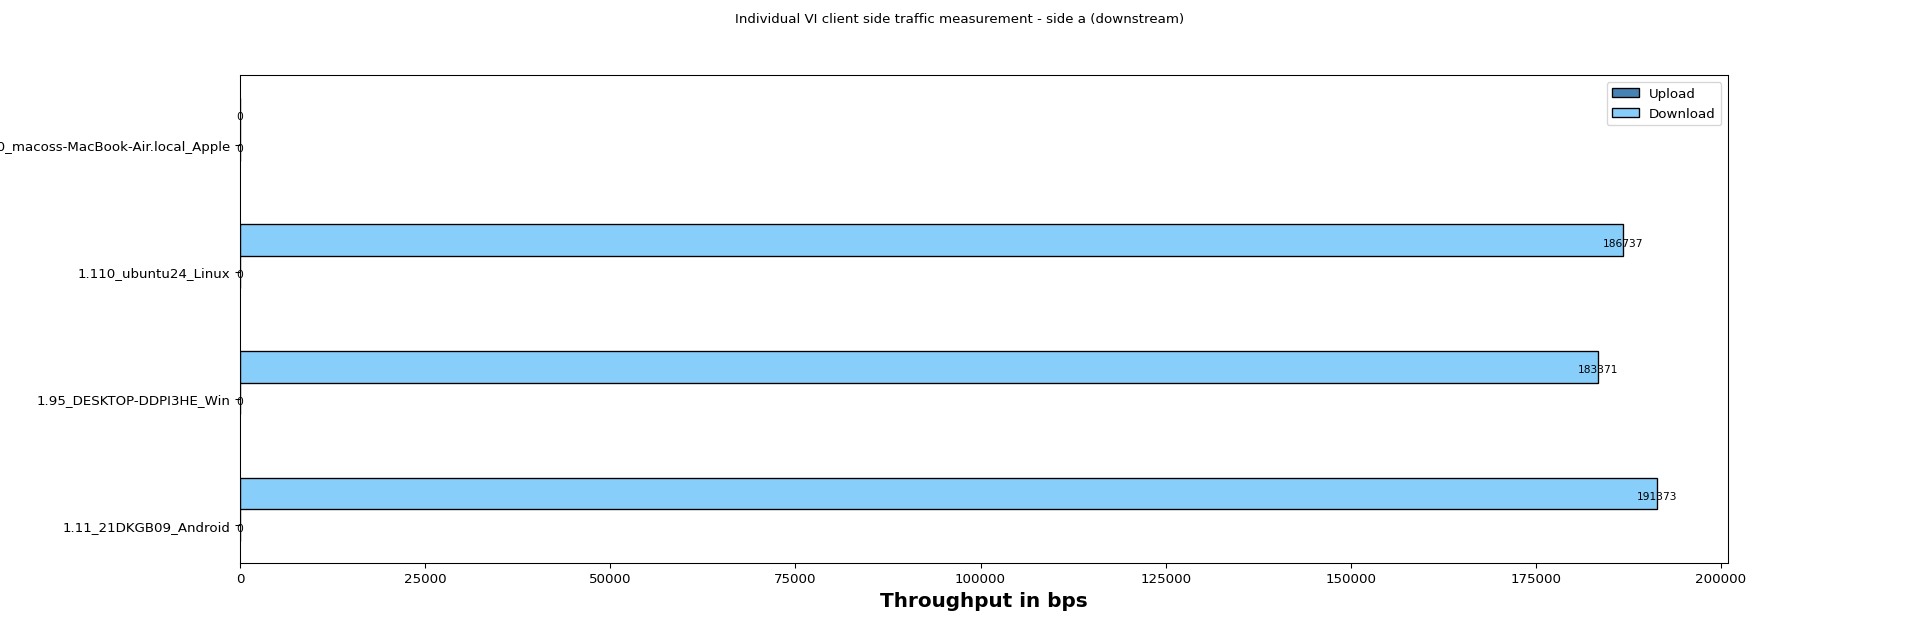

Values plotted in this chart, from the file beside it:
Client names, Upload, Download
1.11_21DKGB09_Android, 0, 191373
1.95_DESKTOP-DDPI3HE_Win, 0, 183371
1.110_ubuntu24_Linux, 0, 186737
1.400_macoss-MacBook-Air.local_Apple, 0, 0
